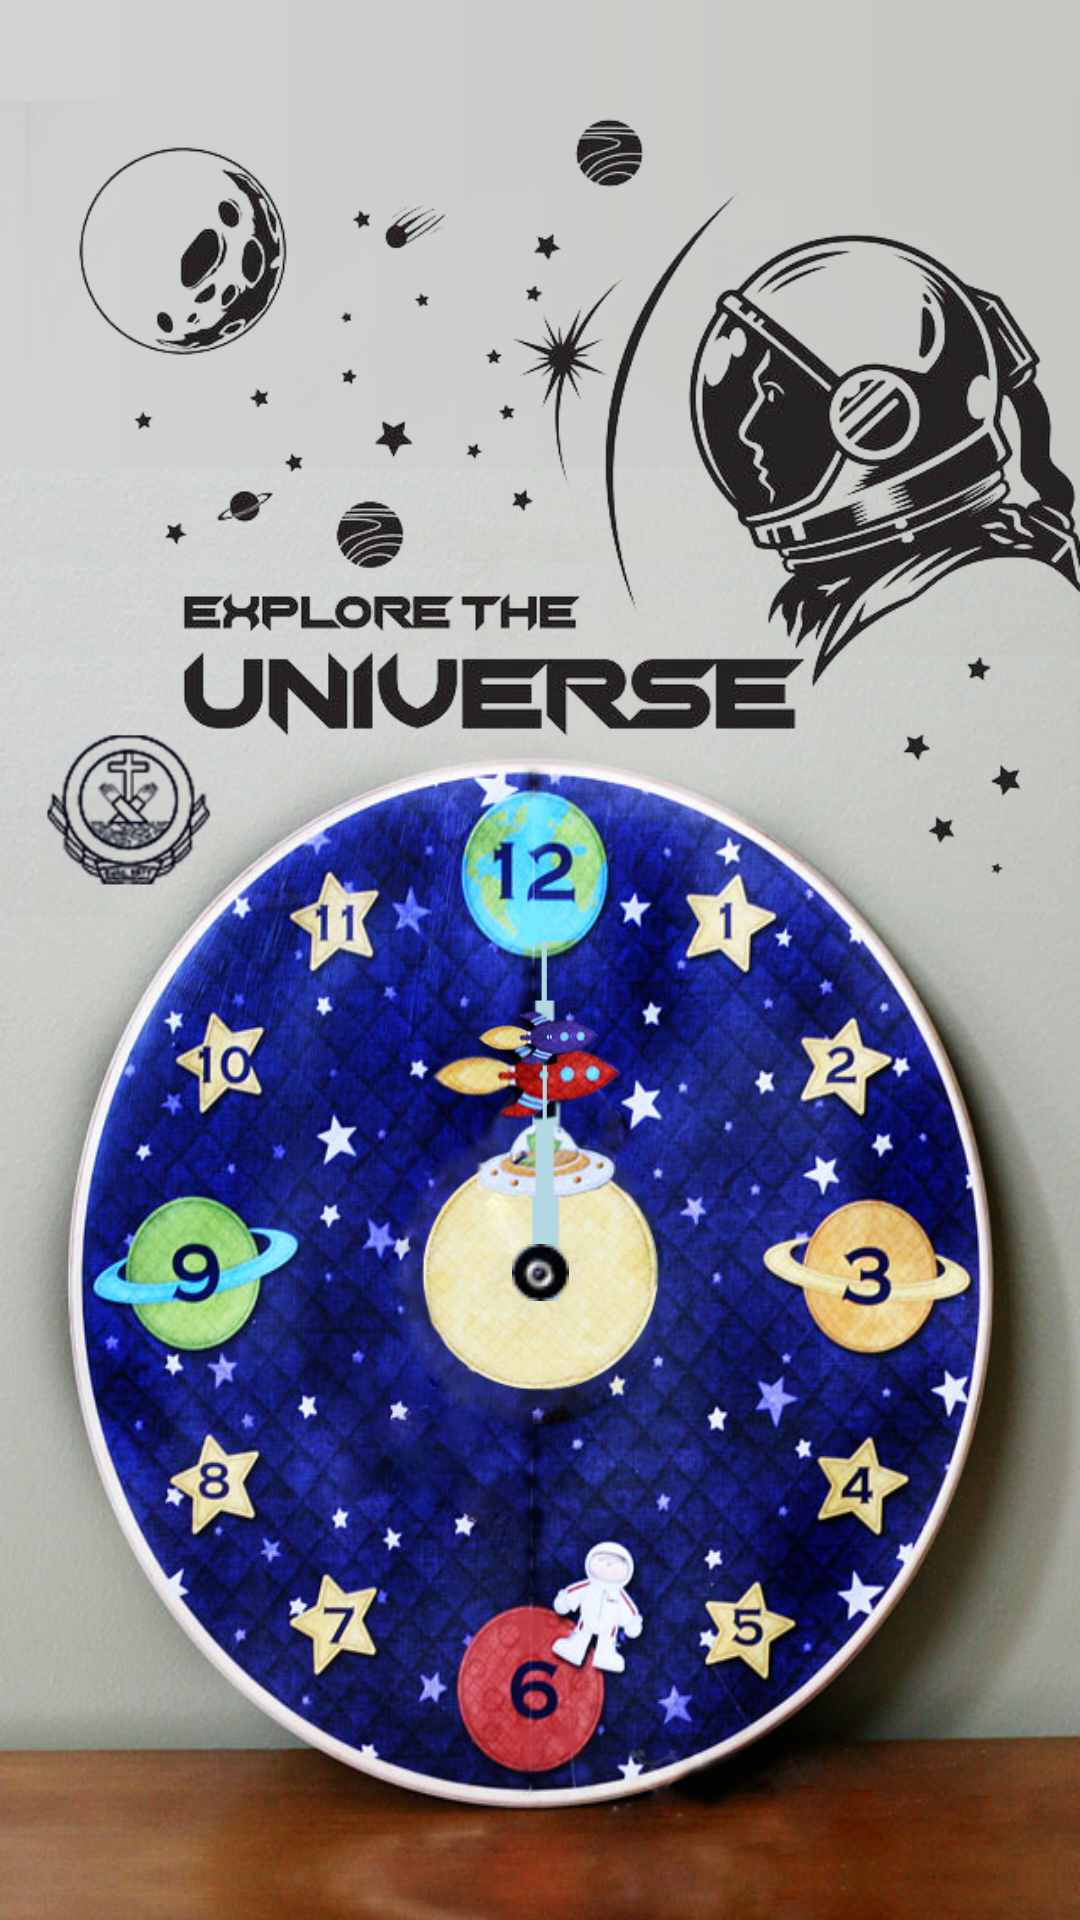

Android layout source for this screen:
<!-- AndroidManifest.xml: application theme Theme.FinalAboutMe -->
<!-- res/layout/activity_spaceclock.xml -->
<?xml version="1.0" encoding="utf-8"?>
<androidx.constraintlayout.widget.ConstraintLayout xmlns:android="http://schemas.android.com/apk/res/android"
    xmlns:app="http://schemas.android.com/apk/res-auto"
    xmlns:tools="http://schemas.android.com/tools"
    android:layout_width="match_parent"
    android:layout_height="match_parent"
    tools:context=".spaceclock">

    <ImageView
        android:id="@+id/imageView13"
        android:layout_width="0dp"
        android:layout_height="0dp"
        app:layout_constraintBottom_toBottomOf="parent"
        app:layout_constraintEnd_toEndOf="parent"
        app:layout_constraintStart_toStartOf="parent"
        app:layout_constraintTop_toTopOf="parent"
        app:srcCompat="@drawable/spaceclock_wall" />

    <ImageView
        android:id="@+id/imageView21"
        android:layout_width="0dp"
        android:layout_height="0dp"
        app:layout_constraintBottom_toBottomOf="@+id/imageView13"
        app:layout_constraintEnd_toEndOf="parent"
        app:layout_constraintHorizontal_bias="0.0"
        app:layout_constraintStart_toStartOf="parent"
        app:layout_constraintTop_toBottomOf="@+id/imageView15"
        app:layout_constraintVertical_bias="1.0"
        app:srcCompat="@drawable/extraspace" />

    <ImageView
        android:id="@+id/clock"
        android:layout_width="0dp"
        android:layout_height="484dp"
        app:layout_constraintBottom_toBottomOf="parent"
        app:layout_constraintEnd_toEndOf="parent"
        app:layout_constraintHorizontal_bias="0.0"
        app:layout_constraintStart_toStartOf="parent"
        android:scaleType="fitXY"
        android:gravity="bottom|center_horizontal"
        app:srcCompat="@drawable/spaceclock" />

    <ImageView
        android:id="@+id/imageView15"
        android:layout_width="79dp"
        android:layout_height="81dp"
        app:layout_constraintBottom_toBottomOf="@+id/clock"
        app:layout_constraintEnd_toEndOf="@+id/clock"
        app:layout_constraintStart_toStartOf="@+id/clock"
        app:layout_constraintTop_toTopOf="@+id/clock"
        app:layout_constraintVertical_bias="0.565"
        app:srcCompat="@drawable/spaceclock_center" />


    <ImageView
        android:id="@+id/spaceclock_hour"
        android:layout_width="51dp"
        android:layout_height="76dp"

        android:layout_marginLeft="6dp"
        android:visibility="visible"
        app:layout_constraintBottom_toBottomOf="@+id/screw"
        app:layout_constraintEnd_toEndOf="@+id/screw"
        app:layout_constraintHorizontal_bias="0.531"
        app:layout_constraintStart_toStartOf="@+id/screw"
        app:layout_constraintTop_toTopOf="@+id/screw"
        app:layout_constraintVertical_bias="1.0"
        app:srcCompat="@drawable/spaceclock_hour2" />

    <ImageView
        android:id="@+id/spaceclock_minute"
        android:layout_width="64dp"
        android:layout_height="172dp"
        android:layout_marginTop="4dp"
        android:layout_marginRight="2dp"
        android:visibility="visible"
        app:layout_constraintBottom_toBottomOf="@+id/spaceclock_hour"
        app:layout_constraintEnd_toEndOf="@+id/screw"
        app:layout_constraintHorizontal_bias="0.577"
        app:layout_constraintStart_toStartOf="@+id/screw"
        app:layout_constraintTop_toTopOf="@+id/screw"
        app:layout_constraintVertical_bias="0.807"
        app:srcCompat="@drawable/spaceclock_minute2" />

    <ImageView
        android:id="@+id/spaceclock_second"
        android:layout_width="41dp"
        android:layout_height="134dp"
        android:src="@drawable/spaceclock_second"
        android:visibility="visible"
        app:layout_constraintBottom_toBottomOf="@+id/screw"
        app:layout_constraintEnd_toEndOf="@+id/screw"
        app:layout_constraintHorizontal_bias="0.545"
        app:layout_constraintStart_toStartOf="@+id/screw"
        app:layout_constraintTop_toTopOf="@+id/spaceclock_minute"
        app:layout_constraintVertical_bias="1.0" />

    <ImageView
        android:id="@+id/screw"
        android:layout_width="wrap_content"
        android:layout_height="wrap_content"
        android:visibility="visible"
        app:layout_constraintBottom_toBottomOf="@+id/imageView15"
        app:layout_constraintEnd_toEndOf="@+id/imageView15"
        app:layout_constraintStart_toStartOf="@+id/imageView15"
        app:layout_constraintTop_toTopOf="@+id/imageView15"
        app:srcCompat="@drawable/spaceclock_screw" />

    <ImageView
        android:id="@+id/imageView20"
        android:layout_width="0dp"
        android:layout_height="339dp"
        app:layout_constraintBottom_toTopOf="@+id/spaceclock_minute"
        app:layout_constraintEnd_toEndOf="parent"
        app:layout_constraintHorizontal_bias="0.0"
        app:layout_constraintStart_toStartOf="parent"
        app:layout_constraintTop_toTopOf="parent"
        app:layout_constraintVertical_bias="0.0"
        app:srcCompat="@drawable/explore" />

</androidx.constraintlayout.widget.ConstraintLayout>
<!-- resources referenced by this layout -->
<resources>
  <!-- drawable explore: png bitmap (drawable, 343055 bytes) -->
  <!-- drawable extraspace: png bitmap (drawable, 40615 bytes) -->
  <!-- drawable spaceclock: png bitmap (drawable, 712569 bytes) -->
  <!-- drawable spaceclock_center: png bitmap (drawable-v24, 44387 bytes) -->
  <!-- drawable spaceclock_hour2: png bitmap (drawable, 13937 bytes) -->
  <!-- drawable spaceclock_minute2: png bitmap (drawable, 35002 bytes) -->
  <!-- drawable spaceclock_screw: png bitmap (drawable, 2914 bytes) -->
  <!-- drawable spaceclock_second: png bitmap (drawable, 36978 bytes) -->
  <!-- drawable spaceclock_wall (drawable) -->
  <?xml version="1.0" encoding="utf-8"?>
  <shape xmlns:android="http://schemas.android.com/apk/res/android" android:shape="rectangle">
      <gradient
          android:startColor = "#d2d4d3"
          android:endColor = "#c5c7c2"
          android:type="linear"
          android:angle="0"/>
  </shape>
  <style name="Theme.FinalAboutMe" parent="Theme.Design.NoActionBar">
          
          <item name="colorPrimary">@color/purple_500</item>
          <item name="colorPrimaryVariant">@color/purple_700</item>
          <item name="colorOnPrimary">@color/white</item>
          
          <item name="colorSecondary">@color/teal_200</item>
          <item name="colorSecondaryVariant">@color/teal_700</item>
          <item name="colorOnSecondary">@color/black</item>
          
          <item name="android:statusBarColor" tools:targetApi="l">?attr/colorPrimaryVariant</item>
          
          <item name="android:windowFullscreen">true</item>
          <item name="android:windowTranslucentStatus">true</item>
          <item name="android:windowTranslucentNavigation">true</item>
      </style>
  <!-- not gathered from this repository: default colours our renderer supplied (Android Studio template values) -->
  <color name="purple_500">#FF6200EE</color>
  <color name="purple_700">#FF3700B3</color>
  <color name="teal_200">#FF03DAC5</color>
  <color name="teal_700">#FF018786</color>
  <color name="black">#FF000000</color>
  <color name="white">#FFFFFFFF</color>
</resources>
